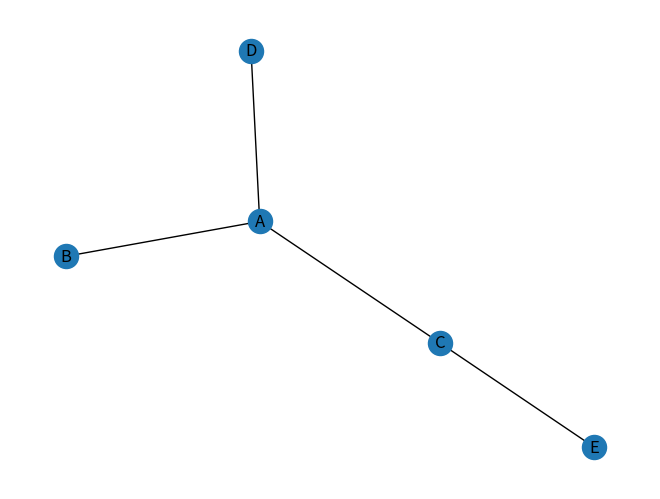

The matplotlib source for this figure:
import pandas as pd
import numpy as np
import networkx as nx
import matplotlib.pyplot as plt
 
df = pd.DataFrame({ 'from':['A', 'B', 'C','A'], 'to':['D', 'A', 'E','C']})
 
G=nx.from_pandas_edgelist(df, 'from', 'to')
 
nx.draw(G, with_labels=True)
plt.show()
